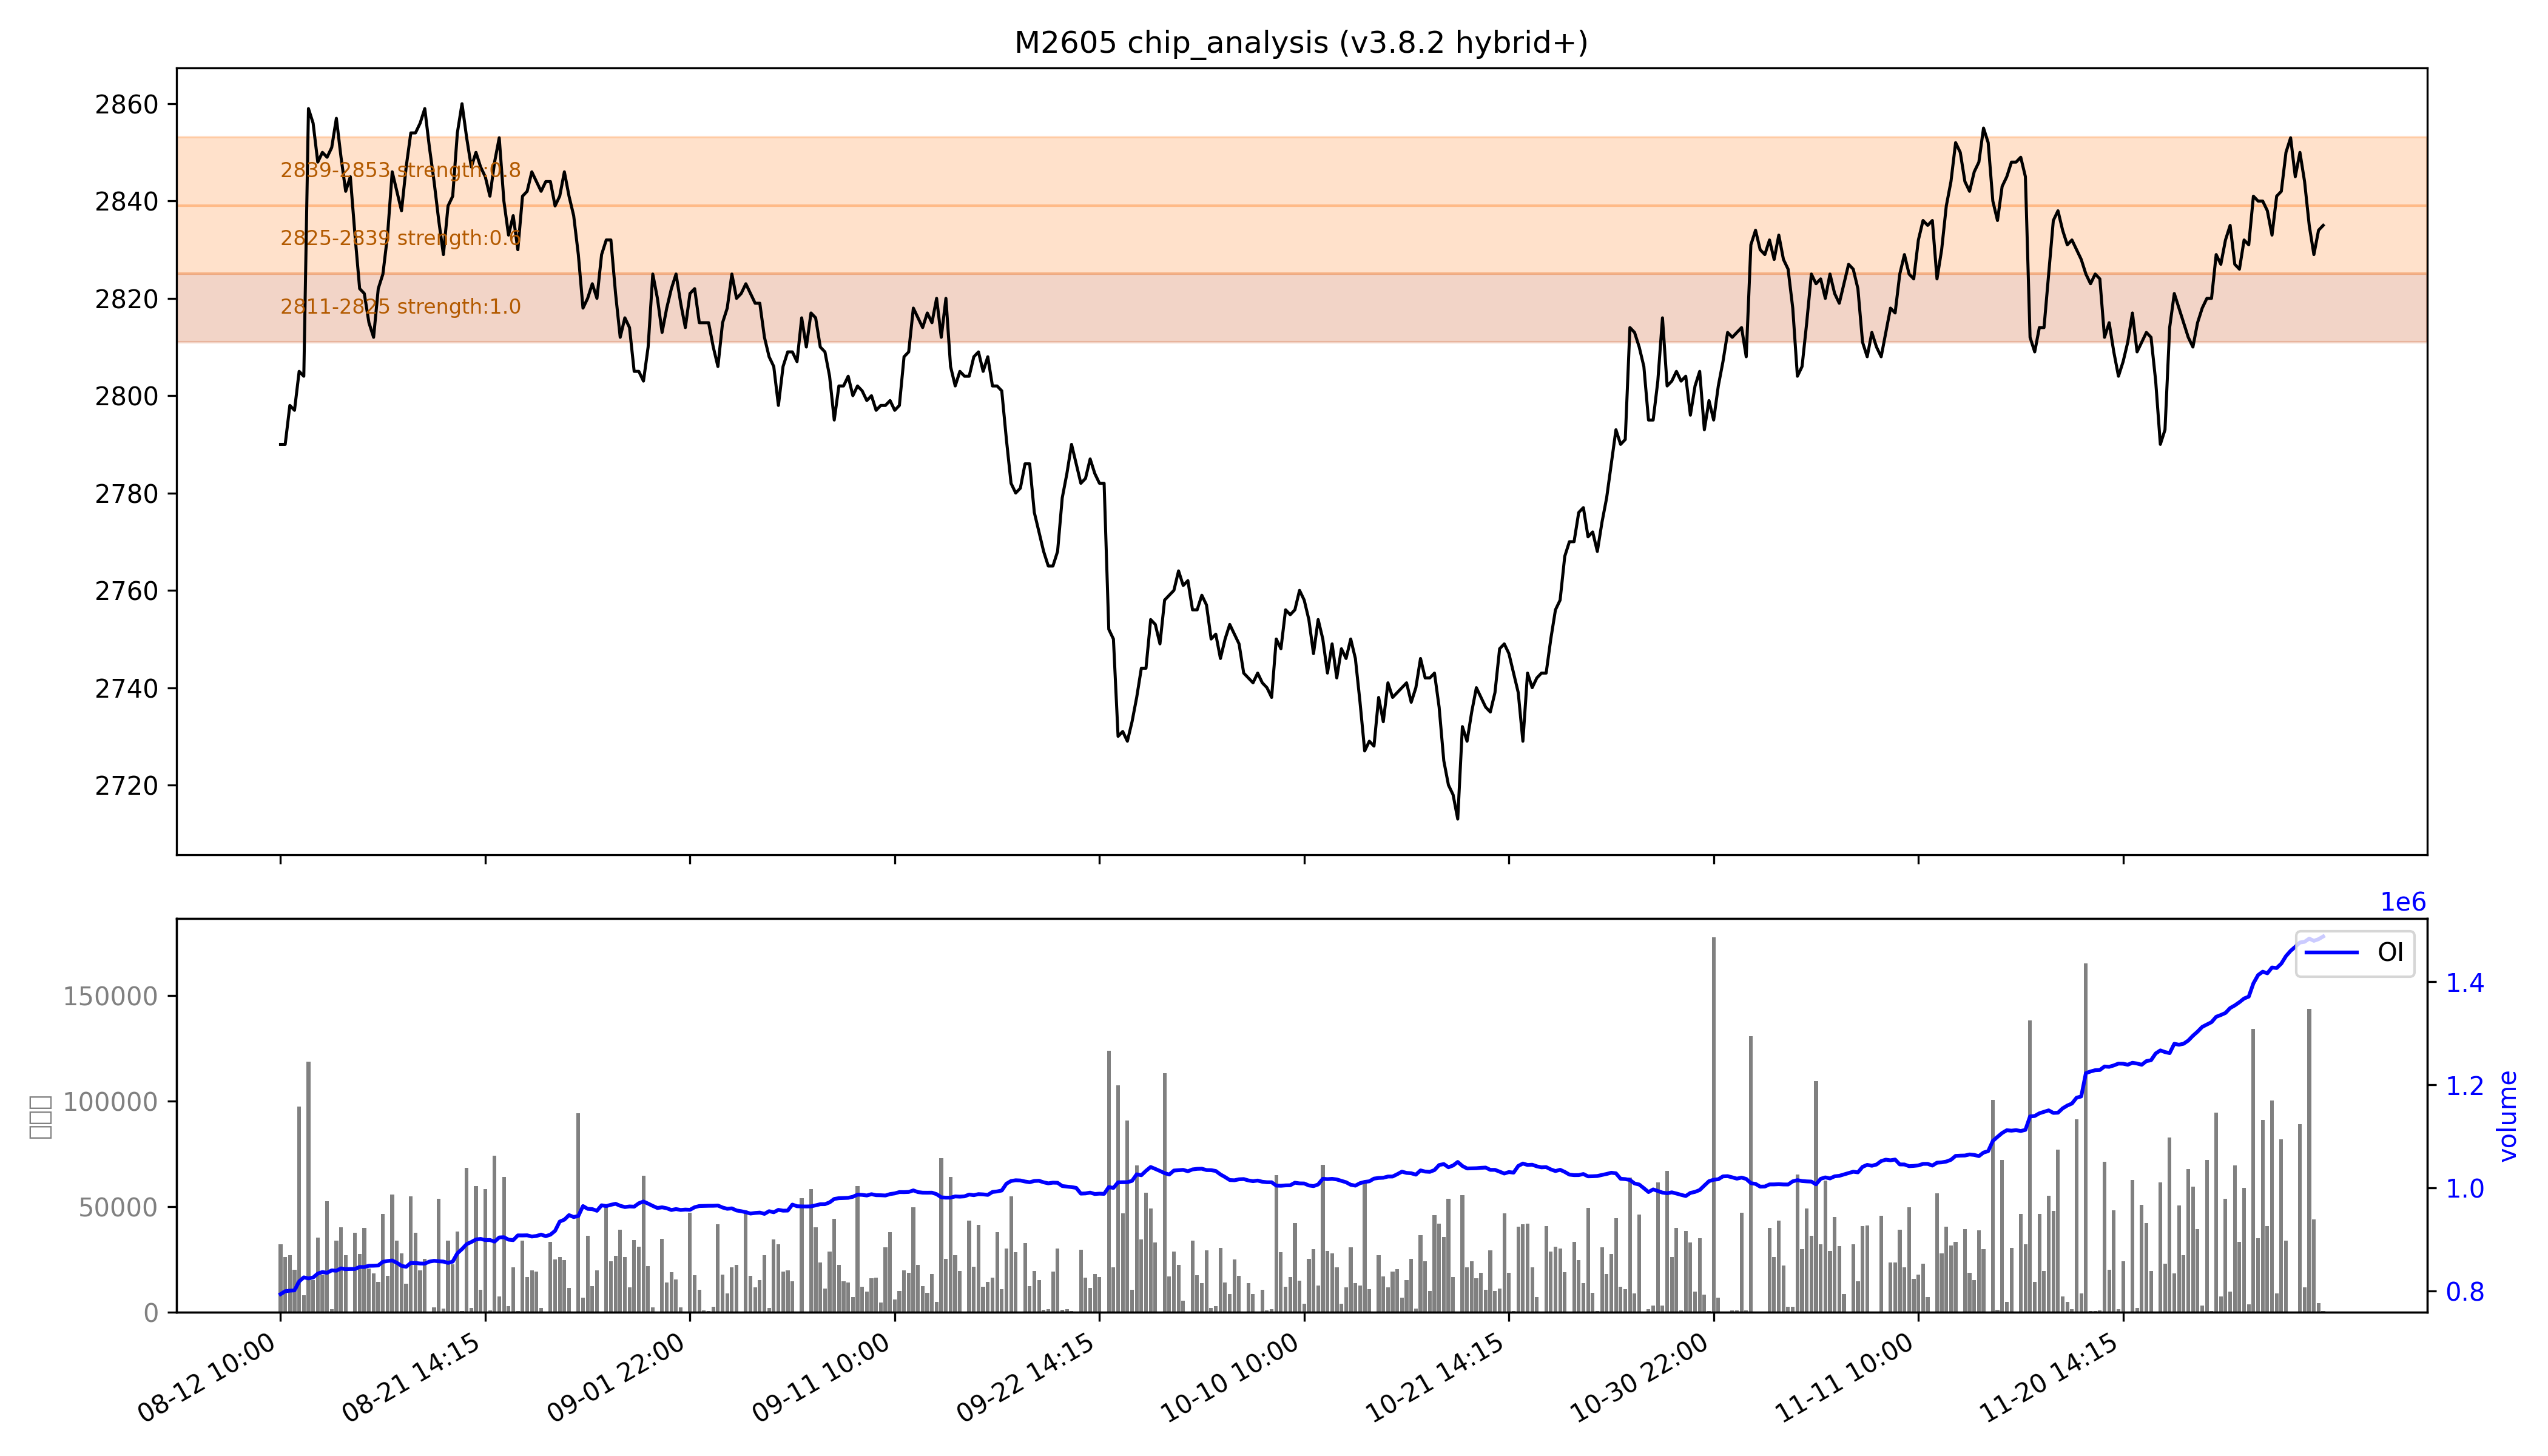

Values plotted in this chart, from the file beside it:
low, high, recent_strength, all_strength, avg_strength, persistent, zone_type
2811, 2825, 强：1.0, 强：1.0, 强：1.0, True, 持久区
2825, 2839, 0.7, 0.5, 0.6, False, 短期区
2839, 2853, 0.7, 0.8, 0.8, False, 短期区
